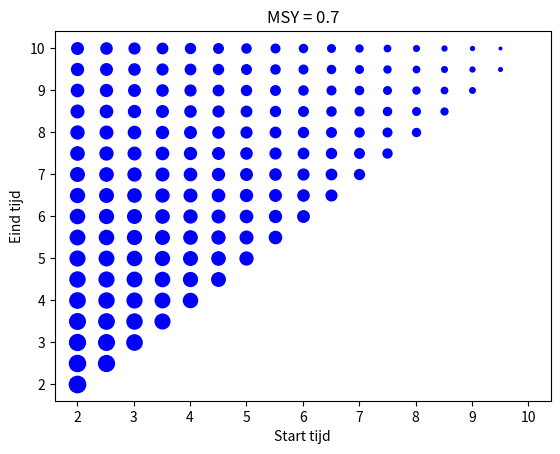

Source code (Python): (Note: this script raises an exception after producing the figure.)
import matplotlib.pyplot as plt
import numpy as np

fish_plots = []
harvest_rates = [2e4, 5e4, 1e5, 2e5]

def logistic_growth():
    max_growth_rate = 0.5 
    carrying_capacity = 2e6

    duration = 10
    step_size = 0.1
    num_steps = int(duration / step_size)
    times = step_size * np.array(range(num_steps + 1))

    amount_fish = np.zeros([num_steps + 1]) 
    amount_fish[0] = 2e5

    for harvest_rate in harvest_rates:
        is_extinct = False
        for step in range(num_steps):
            if is_extinct:
                amount_fish[step+1] = 0
            else:
                amount_fish[step+1] = (amount_fish[step] + (step_size * max_growth_rate) * (1 - (amount_fish[step] / carrying_capacity)) * amount_fish[step]) - (harvest_rate * step_size)
                if amount_fish[step+1] <= 0:
                    is_extinct = True
                    amount_fish[step+1] = 0
        fish_plots.append(plt.plot(times, amount_fish))

    return amount_fish


def harvest():
    maximum_growth_rate = 0.5
    carrying_capacity = 2e6  
    maximum_harvest_rate = 0.7 * 2.5e5

    duration = 10.0
    step_size = 0.1
    num_steps = int(duration / step_size)

    amount_fish = np.zeros(num_steps + 1) 
    amount_fish[0] = 2e5

    results = []

    for ramp_start in np.arange(2.0, 10.01, 0.5):
        for ramp_end in np.arange(ramp_start, 10.01, 0.5):
            total_harvest = 0
            is_extinct = False
            for step in range(num_steps):
                time = step * step_size
                harvest_factor = 0.0
                if time > ramp_end:
                    harvest_factor = 1.0
                elif time > ramp_start:
                    harvest_factor = (time - ramp_start) / (ramp_end - ramp_start)

                harvest_rate = harvest_factor * maximum_harvest_rate

                if is_extinct:
                    amount_fish[step+1] = 0.0
                    current_harvest = 0
                else:
                    current_harvest = step_size * harvest_rate
                    amount_fish[step+1] = amount_fish[step] + step_size * (maximum_growth_rate * (1.0 - amount_fish[step] / carrying_capacity) * amount_fish[step] - harvest_rate)
                if amount_fish[step+1] <= 0.0:
                    is_extinct = True
                total_harvest += current_harvest
            results.append([ramp_start, ramp_end, total_harvest])
    return amount_fish, results

amount_fish, results = harvest()

for result in results:
    plt.scatter(x = result[0], y = result[1], s = result[2] / 10000, color = 'b')
    plt.xlabel("Start tijd")
    plt.ylabel("Eind tijd")
plt.title(label='MSY = 0.7')
plt.show()


# CODE FOR LOGISTIC GROWTH
# plot1, = fish_plots[0]
# plot2, = fish_plots[1]
# plot3, = fish_plots[2]
# plot4, = fish_plots[3]

plt.legend([harvestplot],harvest_rates)
axes = plt.gca()
axes.set_xlabel('Time in years')
axes.set_ylabel('Amount of fish')

plt.show()
